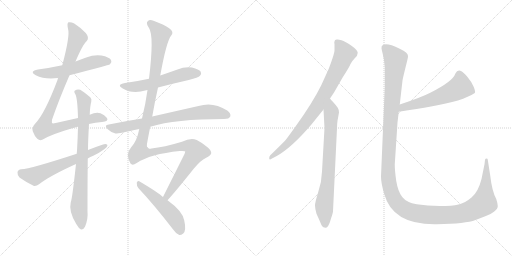
t = 0.00 s
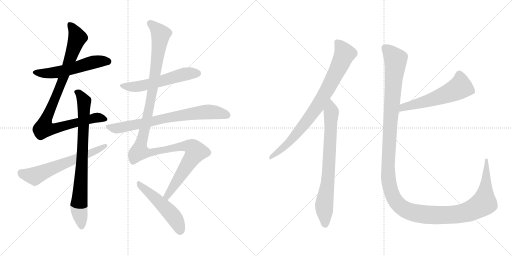
t = 2.16 s
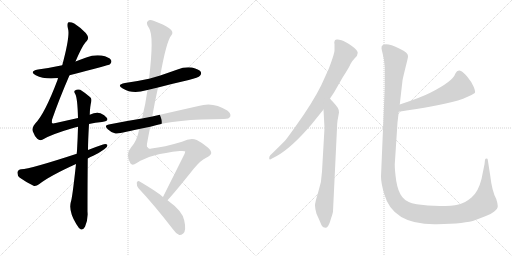
t = 4.32 s
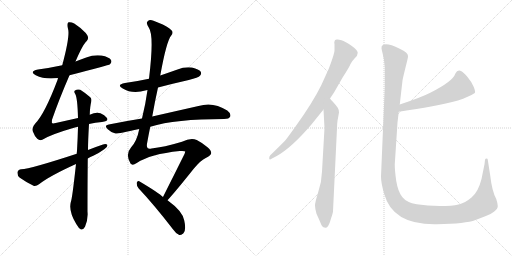
t = 6.48 s
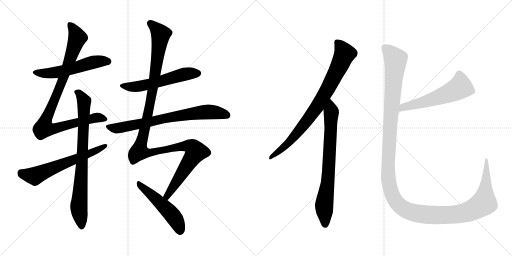
t = 8.64 s
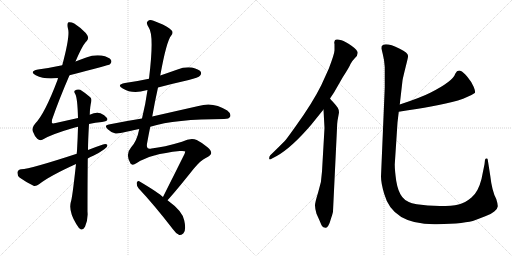
t = 10.80 s

The animated SVG that drew these frames (rendered in a browser with its animation timeline set to each time). Animation: 12 CSS @keyframes rules; one cycle of 10.80 s.

<svg version="1.1" viewBox="0 0 2048 1024" xmlns="http://www.w3.org/2000/svg">
  <g stroke="lightgray" stroke-dasharray="1,1" stroke-width="1" transform="scale(4, 4)">
    <line x1="0" y1="0" x2="256" y2="256"></line>
    <line x1="256" y1="0" x2="0" y2="256"></line>
    <line x1="128" y1="0" x2="128" y2="256"></line>
    <line x1="0" y1="128" x2="256" y2="128"></line>
    <line x1="256" y1="0" x2="512" y2="256"></line>
    <line x1="512" y1="0" x2="256" y2="256"></line>
    <line x1="384" y1="0" x2="384" y2="256"></line>
    <line x1="256" y1="128" x2="512" y2="128"></line>
  </g>
<g transform="scale(1, -1) translate(0, -850)">
   <style type="text/css">
    @keyframes keyframes0 {
      from {
       stroke: black;
       stroke-dashoffset: 552;
       stroke-width: 128;
       }
       64% {
       animation-timing-function: step-end;
       stroke: black;
       stroke-dashoffset: 0;
       stroke-width: 128;
       }
       to {
       stroke: black;
       stroke-width: 1024;
       }
       }
       #make-me-a-hanzi-animation-0 {
         animation: keyframes0 0.699219s both;
         animation-delay: 0.000000s;
         animation-timing-function: linear;
       }
    @keyframes keyframes1 {
      from {
       stroke: black;
       stroke-dashoffset: 950;
       stroke-width: 128;
       }
       76% {
       animation-timing-function: step-end;
       stroke: black;
       stroke-dashoffset: 0;
       stroke-width: 128;
       }
       to {
       stroke: black;
       stroke-width: 1024;
       }
       }
       #make-me-a-hanzi-animation-1 {
         animation: keyframes1 1.023112s both;
         animation-delay: 0.699219s;
         animation-timing-function: linear;
       }
    @keyframes keyframes2 {
      from {
       stroke: black;
       stroke-dashoffset: 804;
       stroke-width: 128;
       }
       72% {
       animation-timing-function: step-end;
       stroke: black;
       stroke-dashoffset: 0;
       stroke-width: 128;
       }
       to {
       stroke: black;
       stroke-width: 1024;
       }
       }
       #make-me-a-hanzi-animation-2 {
         animation: keyframes2 0.904297s both;
         animation-delay: 1.722331s;
         animation-timing-function: linear;
       }
    @keyframes keyframes3 {
      from {
       stroke: black;
       stroke-dashoffset: 622;
       stroke-width: 128;
       }
       67% {
       animation-timing-function: step-end;
       stroke: black;
       stroke-dashoffset: 0;
       stroke-width: 128;
       }
       to {
       stroke: black;
       stroke-width: 1024;
       }
       }
       #make-me-a-hanzi-animation-3 {
         animation: keyframes3 0.756185s both;
         animation-delay: 2.626628s;
         animation-timing-function: linear;
       }
    @keyframes keyframes4 {
      from {
       stroke: black;
       stroke-dashoffset: 562;
       stroke-width: 128;
       }
       65% {
       animation-timing-function: step-end;
       stroke: black;
       stroke-dashoffset: 0;
       stroke-width: 128;
       }
       to {
       stroke: black;
       stroke-width: 1024;
       }
       }
       #make-me-a-hanzi-animation-4 {
         animation: keyframes4 0.707357s both;
         animation-delay: 3.382813s;
         animation-timing-function: linear;
       }
    @keyframes keyframes5 {
      from {
       stroke: black;
       stroke-dashoffset: 740;
       stroke-width: 128;
       }
       71% {
       animation-timing-function: step-end;
       stroke: black;
       stroke-dashoffset: 0;
       stroke-width: 128;
       }
       to {
       stroke: black;
       stroke-width: 1024;
       }
       }
       #make-me-a-hanzi-animation-5 {
         animation: keyframes5 0.852214s both;
         animation-delay: 4.090169s;
         animation-timing-function: linear;
       }
    @keyframes keyframes6 {
      from {
       stroke: black;
       stroke-dashoffset: 1250;
       stroke-width: 128;
       }
       80% {
       animation-timing-function: step-end;
       stroke: black;
       stroke-dashoffset: 0;
       stroke-width: 128;
       }
       to {
       stroke: black;
       stroke-width: 1024;
       }
       }
       #make-me-a-hanzi-animation-6 {
         animation: keyframes6 1.267253s both;
         animation-delay: 4.942383s;
         animation-timing-function: linear;
       }
    @keyframes keyframes7 {
      from {
       stroke: black;
       stroke-dashoffset: 511;
       stroke-width: 128;
       }
       62% {
       animation-timing-function: step-end;
       stroke: black;
       stroke-dashoffset: 0;
       stroke-width: 128;
       }
       to {
       stroke: black;
       stroke-width: 1024;
       }
       }
       #make-me-a-hanzi-animation-7 {
         animation: keyframes7 0.665853s both;
         animation-delay: 6.209635s;
         animation-timing-function: linear;
       }
    @keyframes keyframes8 {
      from {
       stroke: black;
       stroke-dashoffset: 822;
       stroke-width: 128;
       }
       73% {
       animation-timing-function: step-end;
       stroke: black;
       stroke-dashoffset: 0;
       stroke-width: 128;
       }
       to {
       stroke: black;
       stroke-width: 1024;
       }
       }
       #make-me-a-hanzi-animation-8 {
         animation: keyframes8 0.918945s both;
         animation-delay: 6.875488s;
         animation-timing-function: linear;
       }
    @keyframes keyframes9 {
      from {
       stroke: black;
       stroke-dashoffset: 755;
       stroke-width: 128;
       }
       71% {
       animation-timing-function: step-end;
       stroke: black;
       stroke-dashoffset: 0;
       stroke-width: 128;
       }
       to {
       stroke: black;
       stroke-width: 1024;
       }
       }
       #make-me-a-hanzi-animation-9 {
         animation: keyframes9 0.864421s both;
         animation-delay: 7.794434s;
         animation-timing-function: linear;
       }
    @keyframes keyframes10 {
      from {
       stroke: black;
       stroke-dashoffset: 568;
       stroke-width: 128;
       }
       65% {
       animation-timing-function: step-end;
       stroke: black;
       stroke-dashoffset: 0;
       stroke-width: 128;
       }
       to {
       stroke: black;
       stroke-width: 1024;
       }
       }
       #make-me-a-hanzi-animation-10 {
         animation: keyframes10 0.712240s both;
         animation-delay: 8.658854s;
         animation-timing-function: linear;
       }
    @keyframes keyframes11 {
      from {
       stroke: black;
       stroke-dashoffset: 1447;
       stroke-width: 128;
       }
       82% {
       animation-timing-function: step-end;
       stroke: black;
       stroke-dashoffset: 0;
       stroke-width: 128;
       }
       to {
       stroke: black;
       stroke-width: 1024;
       }
       }
       #make-me-a-hanzi-animation-11 {
         animation: keyframes11 1.427572s both;
         animation-delay: 9.371094s;
         animation-timing-function: linear;
       }
</style>
<path d="M 278 549 Q 435 589 440 593 Q 449 602 444 610 Q 437 622 406 628 Q 375 632 345 620 Q 323 613 302 604 L 249 589 Q 203 579 152 572 Q 115 565 143 549 Q 179 531 232 538 L 278 549 Z" fill="lightgray"></path> 
<path d="M 356 354 Q 381 360 408 362 Q 436 365 428 378 Q 418 391 402 397 Q 384 403 359 391 L 312 378 Q 272 369 223 358 Q 210 355 208 358 Q 207 359 208 371 Q 236 452 278 549 L 302 604 Q 332 674 347 686 Q 359 699 343 718 Q 318 743 297 756 Q 284 763 274 761 Q 267 757 272 735 Q 281 708 249 589 L 232 538 Q 231 535 230 530 Q 179 395 141 356 Q 126 340 131 325 Q 138 306 149 295 Q 159 286 169 291 Q 203 312 289 337 Q 299 341 312 343 L 356 354 Z" fill="lightgray"></path> 
<path d="M 304 194 Q 289 55 283 41 Q 274 4 305 -46 Q 315 -64 324 -68 Q 334 -69 340 -57 Q 353 -26 350 3 Q 350 117 351 216 L 352 250 Q 352 286 356 354 L 359 391 Q 360 425 365 443 Q 368 455 361 461 Q 339 480 321 491 Q 309 495 300 488 Q 294 484 301 474 Q 310 458 312 378 L 312 343 Q 311 300 308 246 Q 307 242 307 235 L 304 194 Z" fill="lightgray"></path> 
<path d="M 351 216 Q 361 222 373 227 Q 398 239 417 253 Q 430 260 430 270 Q 424 276 412 272 Q 382 262 352 250 L 307 235 Q 121 174 85 173 Q 72 172 70 161 Q 69 148 78 140 Q 100 124 134 107 Q 144 104 156 113 Q 198 146 304 194 L 351 216 Z" fill="lightgray"></path> 
<path d="M 632 500 Q 693 516 755 530 Q 794 540 800 547 Q 807 554 803 563 Q 796 573 768 580 Q 738 584 710 572 Q 676 560 641 548 L 596 535 Q 550 525 500 518 Q 464 511 491 496 Q 530 472 585 489 Q 586 490 590 490 L 632 500 Z" fill="lightgray"></path> 
<path d="M 601 343 Q 701 374 896 374 Q 917 374 921 384 Q 925 396 909 408 Q 852 445 794 426 Q 701 405 609 384 L 568 376 Q 504 366 435 352 Q 414 349 431 333 Q 444 320 462 316 Q 471 315 557 334 L 601 343 Z" fill="lightgray"></path> 
<path d="M 670 49 Q 704 86 774 174 Q 804 210 823 218 Q 844 228 845 238 Q 845 248 830 261 Q 809 279 787 290 Q 763 300 728 283 Q 655 261 606 256 Q 584 250 588 275 Q 594 309 601 343 L 609 384 Q 619 442 632 500 L 641 548 Q 666 686 685 708 Q 697 723 678 736 Q 656 752 614 767 Q 598 773 591 765 Q 582 758 596 738 Q 617 707 596 535 L 590 490 Q 583 438 568 376 L 557 334 Q 548 286 524 260 Q 500 233 522 196 Q 529 186 547 198 Q 601 234 719 246 Q 741 247 741 244 Q 740 240 738 234 Q 684 126 652 62 C 639 35 650 27 670 49 Z" fill="lightgray"></path> 
<path d="M 652 62 Q 636 78 557 125 Q 550 129 547 119 Q 546 107 554 97 Q 617 30 691 -66 Q 704 -85 717 -90 Q 724 -91 733 -84 Q 746 -72 737 -32 Q 731 5 670 49 L 652 62 Z" fill="lightgray"></path> 
<path d="M 1320 456 L 1336 480 L 1371 541 Q 1397 581 1402 594 Q 1408 606 1419 617 Q 1431 628 1431 639 Q 1431 649 1406 667 Q 1381 684 1366 689 Q 1352 693 1349 692 Q 1338 693 1338 684 Q 1336 681 1338 673 L 1338 650 Q 1339 638 1315 575 L 1285 509 Q 1250 438 1182 344 Q 1145 292 1139 286 Q 1091 238 1081 229 Q 1077 225 1077 219 Q 1075 207 1088 216 L 1107 226 Q 1166 259 1244 350 L 1294 412 L 1320 456 Z" fill="lightgray"></path> 
<path d="M 1332 5 L 1348 337 Q 1348 353 1350 367 L 1356 400 Q 1356 411 1351 419 Q 1346 427 1334 440 Q 1322 453 1320 456 C 1300 479 1292 442 1294 412 L 1298 338 L 1288 164 Q 1287 124 1273 82 Q 1260 40 1260 28 Q 1260 16 1266 -5 L 1279 -34 Q 1284 -47 1288 -54 Q 1292 -61 1302 -61 Q 1307 -63 1313 -53 Q 1319 -43 1325 -21 Q 1332 0 1332 5 Z" fill="lightgray"></path> 
<path d="M 1595 403 Q 1673 415 1724 424 Q 1852 446 1899 478 Q 1903 482 1895 502 Q 1887 522 1870 542 Q 1854 562 1841 567 Q 1829 571 1821 555 Q 1812 525 1721 479 Q 1684 460 1599 432 C 1571 423 1565 398 1595 403 Z" fill="lightgray"></path> 
<path d="M 1539 582 L 1539 500 L 1524 144 Q 1524 117 1537 74 Q 1571 -51 1748 -47 Q 1863 -45 1902 -30 Q 1919 -23 1941 -15 Q 1963 -8 1977 4 Q 1992 16 1991 26 Q 1991 35 1985 54 Q 1968 85 1961 147 L 1951 211 Q 1951 216 1946 216 Q 1942 216 1940 211 L 1938 193 L 1926 134 Q 1913 82 1886 60 Q 1859 37 1834 32 Q 1809 26 1759 26 Q 1709 26 1667 33 Q 1626 40 1609 62 Q 1592 83 1585 126 Q 1579 169 1579 192 L 1590 360 L 1595 403 L 1599 432 L 1610 528 Q 1612 540 1622 580 Q 1632 619 1632 624 Q 1635 638 1599 655 Q 1540 684 1527 666 L 1526 657 Q 1526 655 1531 634 Q 1537 612 1539 582 Z" fill="lightgray"></path> 
      <clipPath id="make-me-a-hanzi-clip-0">
      <path d="M 278 549 Q 435 589 440 593 Q 449 602 444 610 Q 437 622 406 628 Q 375 632 345 620 Q 323 613 302 604 L 249 589 Q 203 579 152 572 Q 115 565 143 549 Q 179 531 232 538 L 278 549 Z" fill="lightgray"></path>
      </clipPath>
      <path clip-path="url(#make-me-a-hanzi-clip-0)" d="M 144 562 L 206 558 L 286 573 L 385 604 L 434 603 " fill="none" id="make-me-a-hanzi-animation-0" stroke-dasharray="424 848" stroke-linecap="round"></path>

      <clipPath id="make-me-a-hanzi-clip-1">
      <path d="M 356 354 Q 381 360 408 362 Q 436 365 428 378 Q 418 391 402 397 Q 384 403 359 391 L 312 378 Q 272 369 223 358 Q 210 355 208 358 Q 207 359 208 371 Q 236 452 278 549 L 302 604 Q 332 674 347 686 Q 359 699 343 718 Q 318 743 297 756 Q 284 763 274 761 Q 267 757 272 735 Q 281 708 249 589 L 232 538 Q 231 535 230 530 Q 179 395 141 356 Q 126 340 131 325 Q 138 306 149 295 Q 159 286 169 291 Q 203 312 289 337 Q 299 341 312 343 L 356 354 Z" fill="lightgray"></path>
      </clipPath>
      <path clip-path="url(#make-me-a-hanzi-clip-1)" d="M 279 753 L 299 725 L 309 697 L 239 500 L 183 371 L 177 337 L 224 337 L 373 377 L 393 380 L 416 374 " fill="none" id="make-me-a-hanzi-animation-1" stroke-dasharray="822 1644" stroke-linecap="round"></path>

      <clipPath id="make-me-a-hanzi-clip-2">
      <path d="M 304 194 Q 289 55 283 41 Q 274 4 305 -46 Q 315 -64 324 -68 Q 334 -69 340 -57 Q 353 -26 350 3 Q 350 117 351 216 L 352 250 Q 352 286 356 354 L 359 391 Q 360 425 365 443 Q 368 455 361 461 Q 339 480 321 491 Q 309 495 300 488 Q 294 484 301 474 Q 310 458 312 378 L 312 343 Q 311 300 308 246 Q 307 242 307 235 L 304 194 Z" fill="lightgray"></path>
      </clipPath>
      <path clip-path="url(#make-me-a-hanzi-clip-2)" d="M 309 482 L 336 444 L 330 234 L 315 22 L 326 -56 " fill="none" id="make-me-a-hanzi-animation-2" stroke-dasharray="676 1352" stroke-linecap="round"></path>

      <clipPath id="make-me-a-hanzi-clip-3">
      <path d="M 351 216 Q 361 222 373 227 Q 398 239 417 253 Q 430 260 430 270 Q 424 276 412 272 Q 382 262 352 250 L 307 235 Q 121 174 85 173 Q 72 172 70 161 Q 69 148 78 140 Q 100 124 134 107 Q 144 104 156 113 Q 198 146 304 194 L 351 216 Z" fill="lightgray"></path>
      </clipPath>
      <path clip-path="url(#make-me-a-hanzi-clip-3)" d="M 84 159 L 139 146 L 424 267 " fill="none" id="make-me-a-hanzi-animation-3" stroke-dasharray="494 988" stroke-linecap="round"></path>

      <clipPath id="make-me-a-hanzi-clip-4">
      <path d="M 632 500 Q 693 516 755 530 Q 794 540 800 547 Q 807 554 803 563 Q 796 573 768 580 Q 738 584 710 572 Q 676 560 641 548 L 596 535 Q 550 525 500 518 Q 464 511 491 496 Q 530 472 585 489 Q 586 490 590 490 L 632 500 Z" fill="lightgray"></path>
      </clipPath>
      <path clip-path="url(#make-me-a-hanzi-clip-4)" d="M 492 508 L 517 502 L 567 507 L 737 553 L 791 557 " fill="none" id="make-me-a-hanzi-animation-4" stroke-dasharray="434 868" stroke-linecap="round"></path>

      <clipPath id="make-me-a-hanzi-clip-5">
      <path d="M 601 343 Q 701 374 896 374 Q 917 374 921 384 Q 925 396 909 408 Q 852 445 794 426 Q 701 405 609 384 L 568 376 Q 504 366 435 352 Q 414 349 431 333 Q 444 320 462 316 Q 471 315 557 334 L 601 343 Z" fill="lightgray"></path>
      </clipPath>
      <path clip-path="url(#make-me-a-hanzi-clip-5)" d="M 433 343 L 454 337 L 487 340 L 713 387 L 820 402 L 853 402 L 909 389 " fill="none" id="make-me-a-hanzi-animation-5" stroke-dasharray="612 1224" stroke-linecap="round"></path>

      <clipPath id="make-me-a-hanzi-clip-6">
      <path d="M 670 49 Q 704 86 774 174 Q 804 210 823 218 Q 844 228 845 238 Q 845 248 830 261 Q 809 279 787 290 Q 763 300 728 283 Q 655 261 606 256 Q 584 250 588 275 Q 594 309 601 343 L 609 384 Q 619 442 632 500 L 641 548 Q 666 686 685 708 Q 697 723 678 736 Q 656 752 614 767 Q 598 773 591 765 Q 582 758 596 738 Q 617 707 596 535 L 590 490 Q 583 438 568 376 L 557 334 Q 548 286 524 260 Q 500 233 522 196 Q 529 186 547 198 Q 601 234 719 246 Q 741 247 741 244 Q 740 240 738 234 Q 684 126 652 62 C 639 35 650 27 670 49 Z" fill="lightgray"></path>
      </clipPath>
      <path clip-path="url(#make-me-a-hanzi-clip-6)" d="M 601 756 L 643 713 L 606 467 L 558 244 L 606 240 L 746 267 L 772 259 L 783 243 L 671 72 L 669 57 " fill="none" id="make-me-a-hanzi-animation-6" stroke-dasharray="1122 2244" stroke-linecap="round"></path>

      <clipPath id="make-me-a-hanzi-clip-7">
      <path d="M 652 62 Q 636 78 557 125 Q 550 129 547 119 Q 546 107 554 97 Q 617 30 691 -66 Q 704 -85 717 -90 Q 724 -91 733 -84 Q 746 -72 737 -32 Q 731 5 670 49 L 652 62 Z" fill="lightgray"></path>
      </clipPath>
      <path clip-path="url(#make-me-a-hanzi-clip-7)" d="M 557 114 L 684 -4 L 712 -46 L 719 -76 " fill="none" id="make-me-a-hanzi-animation-7" stroke-dasharray="383 766" stroke-linecap="round"></path>

      <clipPath id="make-me-a-hanzi-clip-8">
      <path d="M 1320 456 L 1336 480 L 1371 541 Q 1397 581 1402 594 Q 1408 606 1419 617 Q 1431 628 1431 639 Q 1431 649 1406 667 Q 1381 684 1366 689 Q 1352 693 1349 692 Q 1338 693 1338 684 Q 1336 681 1338 673 L 1338 650 Q 1339 638 1315 575 L 1285 509 Q 1250 438 1182 344 Q 1145 292 1139 286 Q 1091 238 1081 229 Q 1077 225 1077 219 Q 1075 207 1088 216 L 1107 226 Q 1166 259 1244 350 L 1294 412 L 1320 456 Z" fill="lightgray"></path>
      </clipPath>
      <path clip-path="url(#make-me-a-hanzi-clip-8)" d="M 1350 679 L 1379 635 L 1301 477 L 1268 422 L 1187 315 L 1135 261 L 1084 222 " fill="none" id="make-me-a-hanzi-animation-8" stroke-dasharray="694 1388" stroke-linecap="round"></path>

      <clipPath id="make-me-a-hanzi-clip-9">
      <path d="M 1332 5 L 1348 337 Q 1348 353 1350 367 L 1356 400 Q 1356 411 1351 419 Q 1346 427 1334 440 Q 1322 453 1320 456 C 1300 479 1292 442 1294 412 L 1298 338 L 1288 164 Q 1287 124 1273 82 Q 1260 40 1260 28 Q 1260 16 1266 -5 L 1279 -34 Q 1284 -47 1288 -54 Q 1292 -61 1302 -61 Q 1307 -63 1313 -53 Q 1319 -43 1325 -21 Q 1332 0 1332 5 Z" fill="lightgray"></path>
      </clipPath>
      <path clip-path="url(#make-me-a-hanzi-clip-9)" d="M 1318 450 L 1325 400 L 1313 141 L 1297 34 L 1300 -47 " fill="none" id="make-me-a-hanzi-animation-9" stroke-dasharray="627 1254" stroke-linecap="round"></path>

      <clipPath id="make-me-a-hanzi-clip-10">
      <path d="M 1595 403 Q 1673 415 1724 424 Q 1852 446 1899 478 Q 1903 482 1895 502 Q 1887 522 1870 542 Q 1854 562 1841 567 Q 1829 571 1821 555 Q 1812 525 1721 479 Q 1684 460 1599 432 C 1571 423 1565 398 1595 403 Z" fill="lightgray"></path>
      </clipPath>
      <path clip-path="url(#make-me-a-hanzi-clip-10)" d="M 1890 483 L 1840 502 L 1813 485 L 1729 452 L 1613 422 L 1603 409 " fill="none" id="make-me-a-hanzi-animation-10" stroke-dasharray="440 880" stroke-linecap="round"></path>

      <clipPath id="make-me-a-hanzi-clip-11">
      <path d="M 1539 582 L 1539 500 L 1524 144 Q 1524 117 1537 74 Q 1571 -51 1748 -47 Q 1863 -45 1902 -30 Q 1919 -23 1941 -15 Q 1963 -8 1977 4 Q 1992 16 1991 26 Q 1991 35 1985 54 Q 1968 85 1961 147 L 1951 211 Q 1951 216 1946 216 Q 1942 216 1940 211 L 1938 193 L 1926 134 Q 1913 82 1886 60 Q 1859 37 1834 32 Q 1809 26 1759 26 Q 1709 26 1667 33 Q 1626 40 1609 62 Q 1592 83 1585 126 Q 1579 169 1579 192 L 1590 360 L 1595 403 L 1599 432 L 1610 528 Q 1612 540 1622 580 Q 1632 619 1632 624 Q 1635 638 1599 655 Q 1540 684 1527 666 L 1526 657 Q 1526 655 1531 634 Q 1537 612 1539 582 Z" fill="lightgray"></path>
      </clipPath>
      <path clip-path="url(#make-me-a-hanzi-clip-11)" d="M 1537 660 L 1574 623 L 1583 602 L 1564 398 L 1552 166 L 1562 90 L 1592 34 L 1608 19 L 1641 3 L 1700 -9 L 1799 -10 L 1847 -4 L 1892 12 L 1936 38 L 1946 211 " fill="none" id="make-me-a-hanzi-animation-11" stroke-dasharray="1319 2638" stroke-linecap="round"></path>

</g>
</svg>
